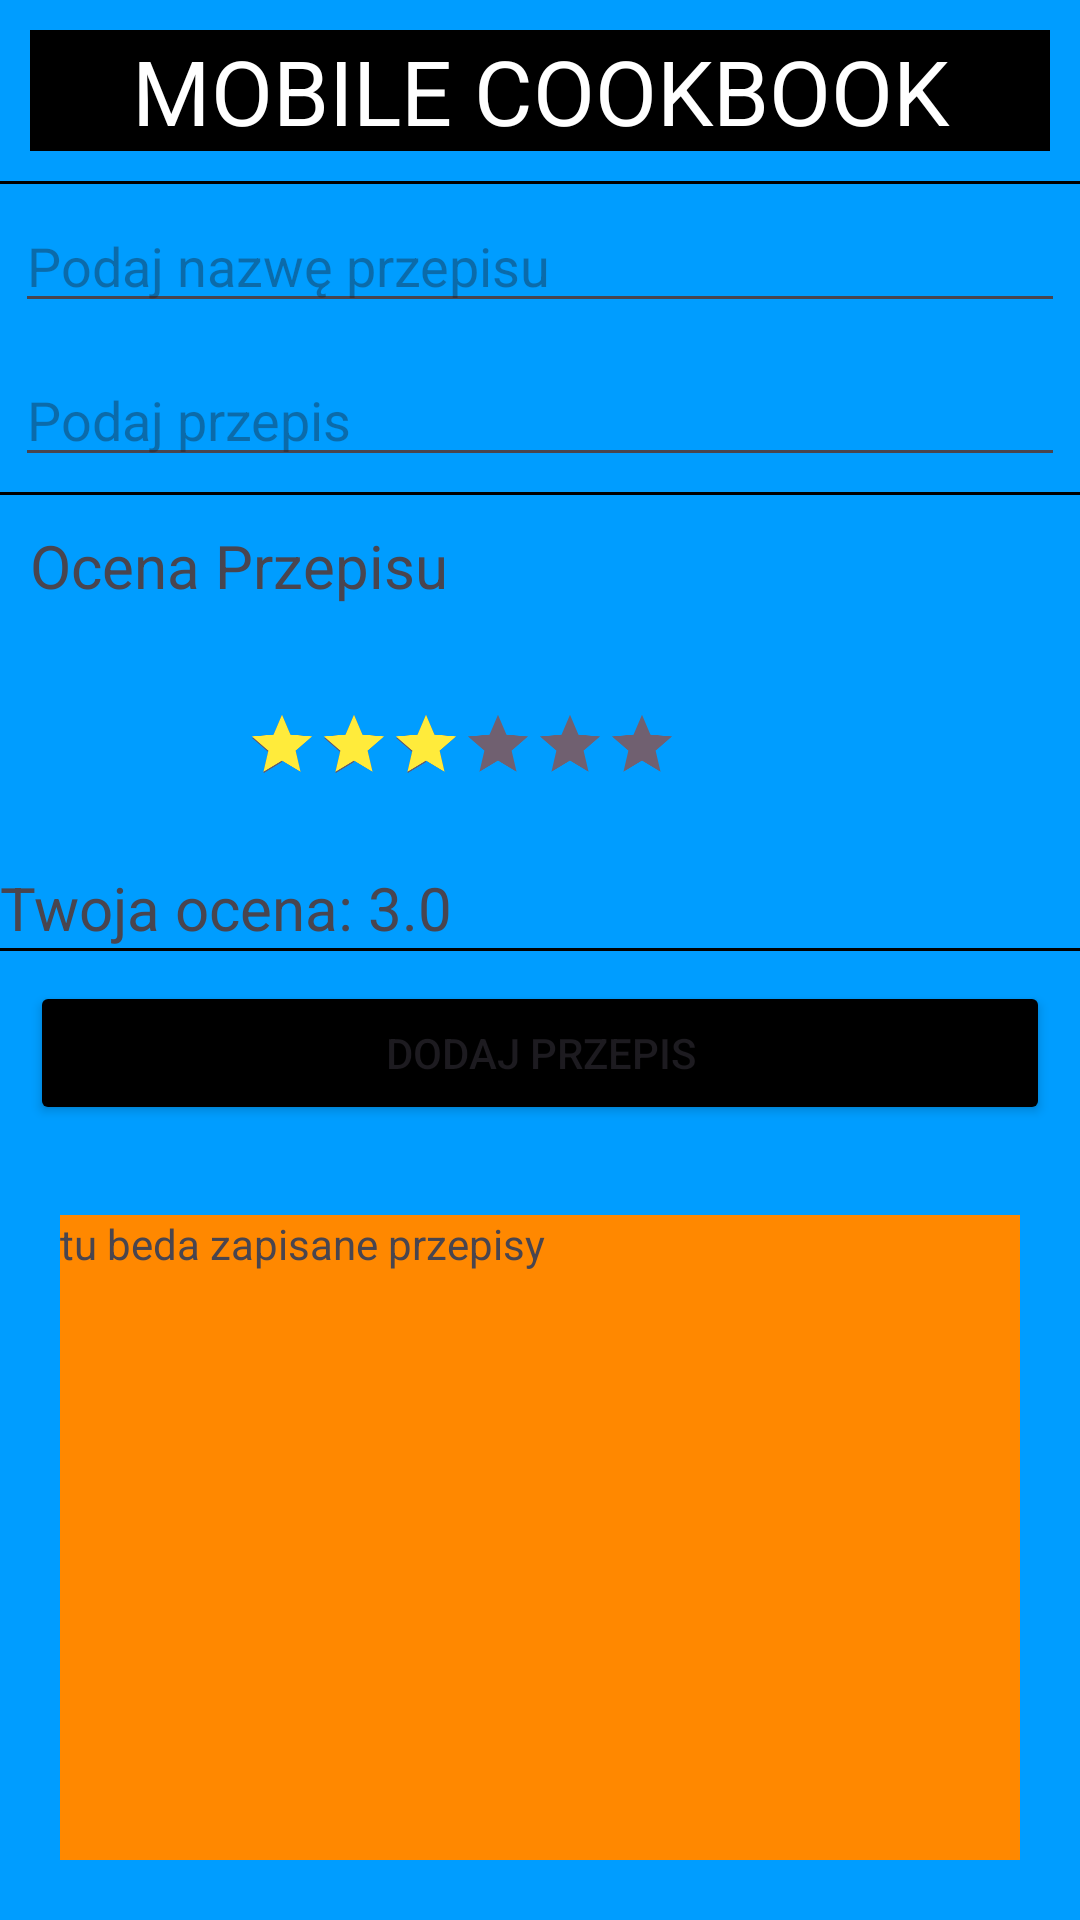

Android layout source for this screen:
<!-- AndroidManifest.xml: application theme Theme.MOBILE_COOKBOOK -->
<!-- res/layout/fragment_b.xml -->
<?xml version="1.0" encoding="utf-8"?>
<LinearLayout
    xmlns:android="http://schemas.android.com/apk/res/android"
    xmlns:app="http://schemas.android.com/apk/res-auto"
    xmlns:tools="http://schemas.android.com/tools"
    android:id="@+id/main"
    android:layout_width="match_parent"
    android:layout_height="match_parent"
    tools:context=".MainActivity"
    android:orientation="vertical"
    android:background="#009DFF"
    >

    <TextView
        android:layout_width="match_parent"
        android:layout_height="wrap_content"
        android:text="MOBILE COOKBOOK"
        android:layout_marginTop="5dp"
        android:textSize="30dp"
        android:gravity="center"
        android:background="#000000"
        android:textColor="@color/white"
        android:layout_margin="10dp"/>
    <View
        android:layout_width="match_parent"
        android:layout_height="1dp"
        android:background="#000000"/>
    
    <EditText
        android:id="@+id/przepis_EditText"
        android:layout_width="match_parent"
        android:layout_height="wrap_content"
        android:hint="Podaj nazwę przepisu"
        android:layout_margin="5dp"/>
    


    <EditText
        android:id="@+id/opis_EditText"
        android:layout_width="match_parent"
        android:layout_height="wrap_content"
        android:hint="Podaj przepis"
        android:layout_margin="5dp"
        />
    <View
        android:layout_width="match_parent"
        android:layout_height="1dp"
        android:background="#000000"/>
    <TextView
        android:layout_width="wrap_content"
        android:layout_height="wrap_content"
        android:text="Ocena Przepisu"
        android:textSize="20sp"
        android:layout_margin="10dp"/>
    <RatingBar
        android:id="@+id/my_ratingbar"
        android:layout_width="wrap_content"
        android:layout_height="wrap_content"
        android:numStars="6"
        android:stepSize="0.5"
        android:rating="3"
        android:isIndicator="false"
        android:layout_margin="10dp"
        android:scaleX="0.5"
        android:scaleY="0.5"
        android:progressBackgroundTint="#706070"
        android:progressTint="#FFEB3B"
        />
    <TextView
        android:id="@+id/rating_value_textview"
        android:layout_width="wrap_content"
        android:layout_height="wrap_content"
        android:textSize="20sp"
        android:text="Twoja ocena: 3.0"
        />
    <View
        android:layout_width="match_parent"
        android:layout_height="1dp"
        android:background="#000000"/>
    <Button
        android:id="@+id/btn_AddRecipe"
        android:layout_width="match_parent"
        android:layout_height="wrap_content"
        android:text="DODAJ PRZEPIS"
        android:layout_margin="10dp"
        android:backgroundTint="#000000"
        />
    <TextView
        android:id="@+id/przepisy_TextView"
        android:layout_width="match_parent"
        android:layout_height="match_parent"
        android:text="tu beda zapisane przepisy"
        android:layout_margin="20dp"
        android:background="@android:color/holo_orange_dark"
        />


</LinearLayout>
<!-- resources referenced by this layout -->
<resources>
  <style name="Theme.MOBILE_COOKBOOK" parent="Base.Theme.MOBILE_COOKBOOK" />
  <style name="Base.Theme.MOBILE_COOKBOOK" parent="Theme.Material3.DayNight.NoActionBar">
          
          
      </style>
  <!-- not gathered from this repository: default colours our renderer supplied (Android Studio template values) -->
  <color name="white">#FFFFFFFF</color>
</resources>
